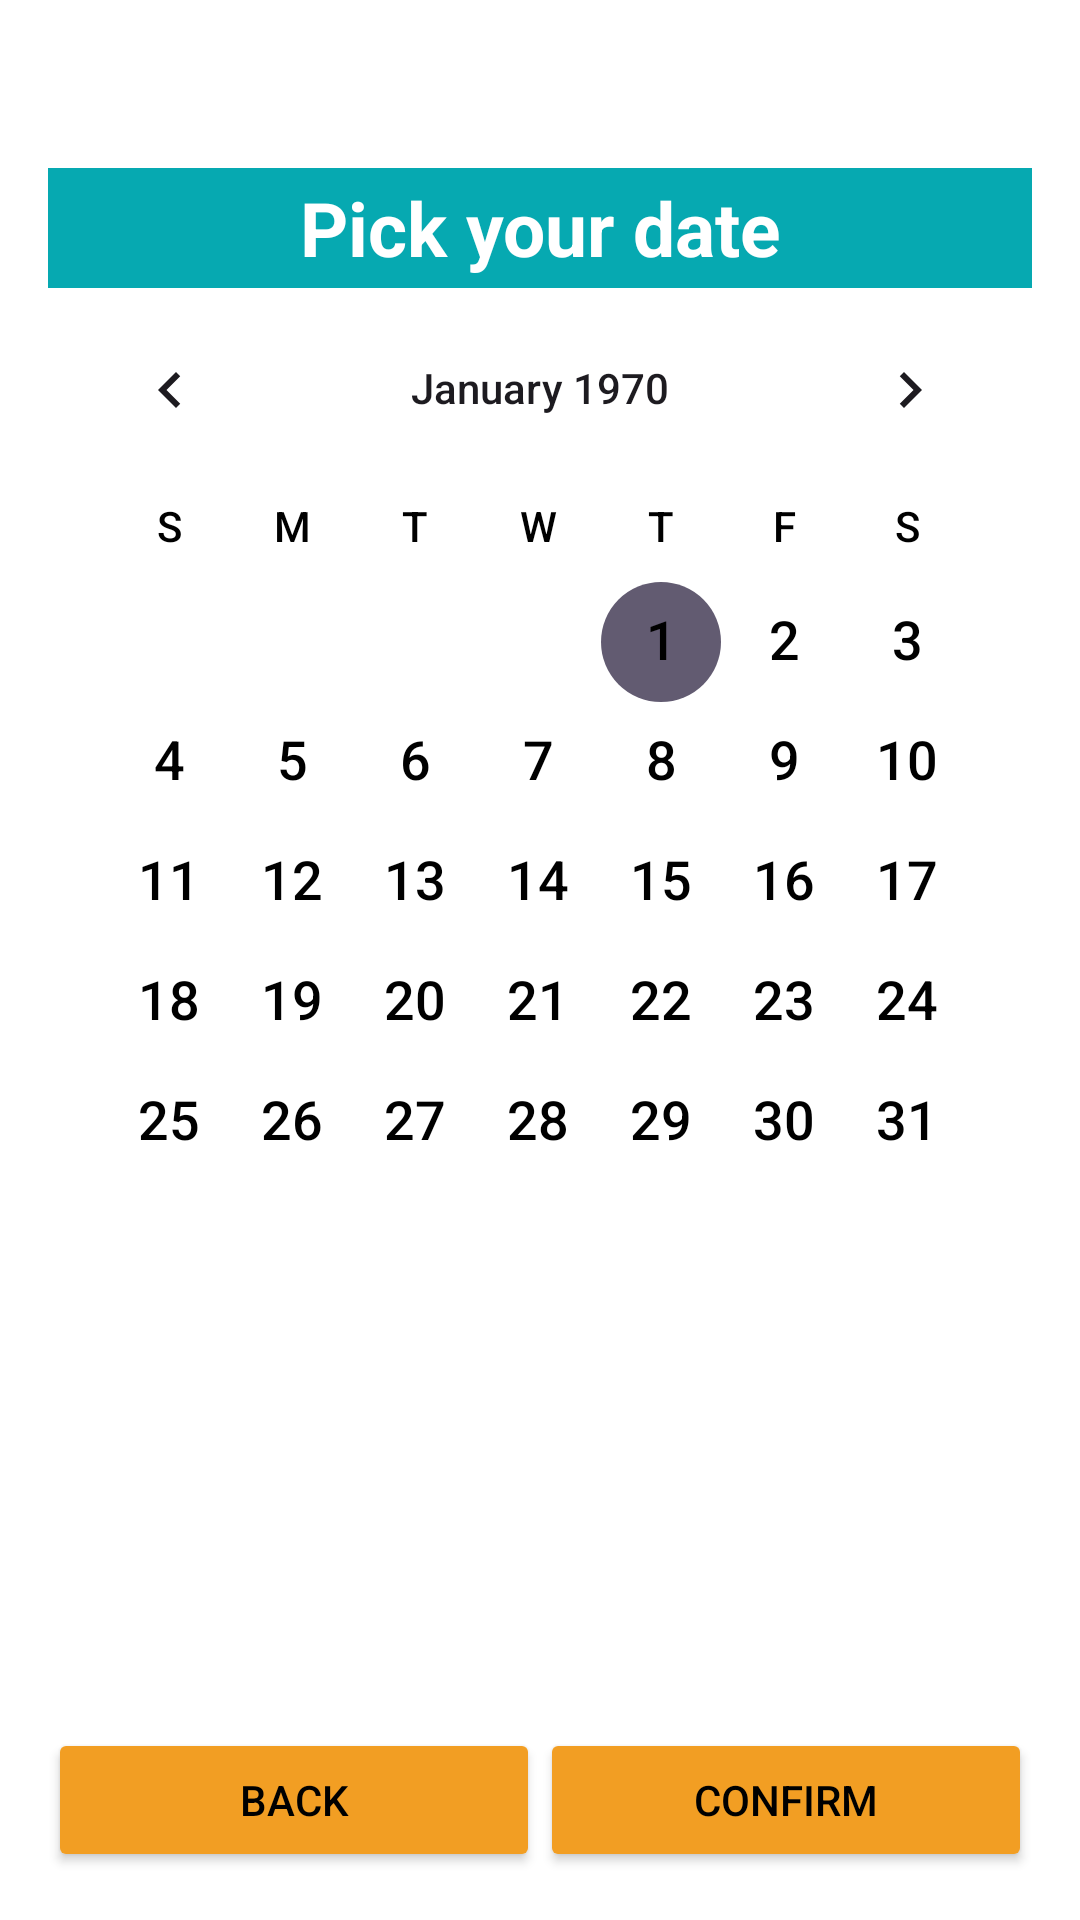

Here is an Android app screen rendered from its layout file. Give the layout XML and the strings, colors and styles it references.
<!-- AndroidManifest.xml: application theme Theme.DoctorRank223410 -->
<!-- res/layout/activity_date_selection.xml -->
<?xml version="1.0" encoding="utf-8"?>
<LinearLayout

    xmlns:android="http://schemas.android.com/apk/res/android"
    xmlns:app="http://schemas.android.com/apk/res-auto"
    xmlns:tools="http://schemas.android.com/tools"

    android:id="@+id/main"
    android:layout_width="match_parent"
    android:layout_height="match_parent"
    tools:context=".DateSelection"
    android:background="@color/white"
    android:padding="16dp"
    android:orientation="vertical">
    <TextView
        android:layout_width="match_parent"
        android:layout_height="40dp"
        android:text="Pick your date"
        android:gravity="center"
        android:textStyle="bold"
        android:textSize="25sp"
        android:layout_marginTop="40dp"
        android:textColor="#FFFFFF"
        android:background="#06a9b1"
        />
    <CalendarView
        android:id="@+id/calendar"
        android:layout_width="match_parent"
        android:layout_height="wrap_content"
        android:layout_gravity="center"
        android:weekDayTextAppearance="@style/CalendarWeekDayStyle"
        android:dateTextAppearance="@style/CalendarDateStyle"
        android:focusedMonthDateColor="@android:color/black"
        android:unfocusedMonthDateColor="@android:color/darker_gray"
        android:weekNumberColor="@android:color/darker_gray"
        android:weekSeparatorLineColor="@android:color/darker_gray"/>
    <ListView
        android:id="@+id/lvTimeSchedule"
        android:layout_width="match_parent"
        android:layout_height="0dp"
        android:layout_weight="1"/>
    <LinearLayout
        android:layout_width="match_parent"
        android:layout_height="wrap_content"
        android:orientation="horizontal">
        <Button
            android:id="@+id/btBack"
            android:layout_width="0dp"
            android:layout_weight="1"
            android:layout_height="wrap_content"
            android:textColor="#000000"
            android:backgroundTint="#f29e23"
            android:text="Back"/>
        <Button
            android:id="@+id/btConfirm"
            android:layout_width="0dp"
            android:layout_height="wrap_content"
            android:layout_weight="1"
            android:textColor="#000000"
            android:backgroundTint="#f29e23"
            android:text="Confirm"/>
    </LinearLayout>

</LinearLayout>
<!-- resources referenced by this layout -->
<resources>
  <color name="white">#FFFFFF</color>
  <style name="CalendarDateStyle" parent="@android:style/TextAppearance.Medium">
          <item name="android:textColor">#000000</item>
      </style>
  <style name="CalendarWeekDayStyle" parent="@android:style/TextAppearance.Small">
          <item name="android:textColor">#000000</item>
          <item name="android:textStyle">bold</item>
      </style>
  <style name="Theme.DoctorRank223410" parent="Base.Theme.DoctorRank223410" />
  <style name="Base.Theme.DoctorRank223410" parent="Theme.Material3.DayNight.NoActionBar">
          
          
      </style>
</resources>
